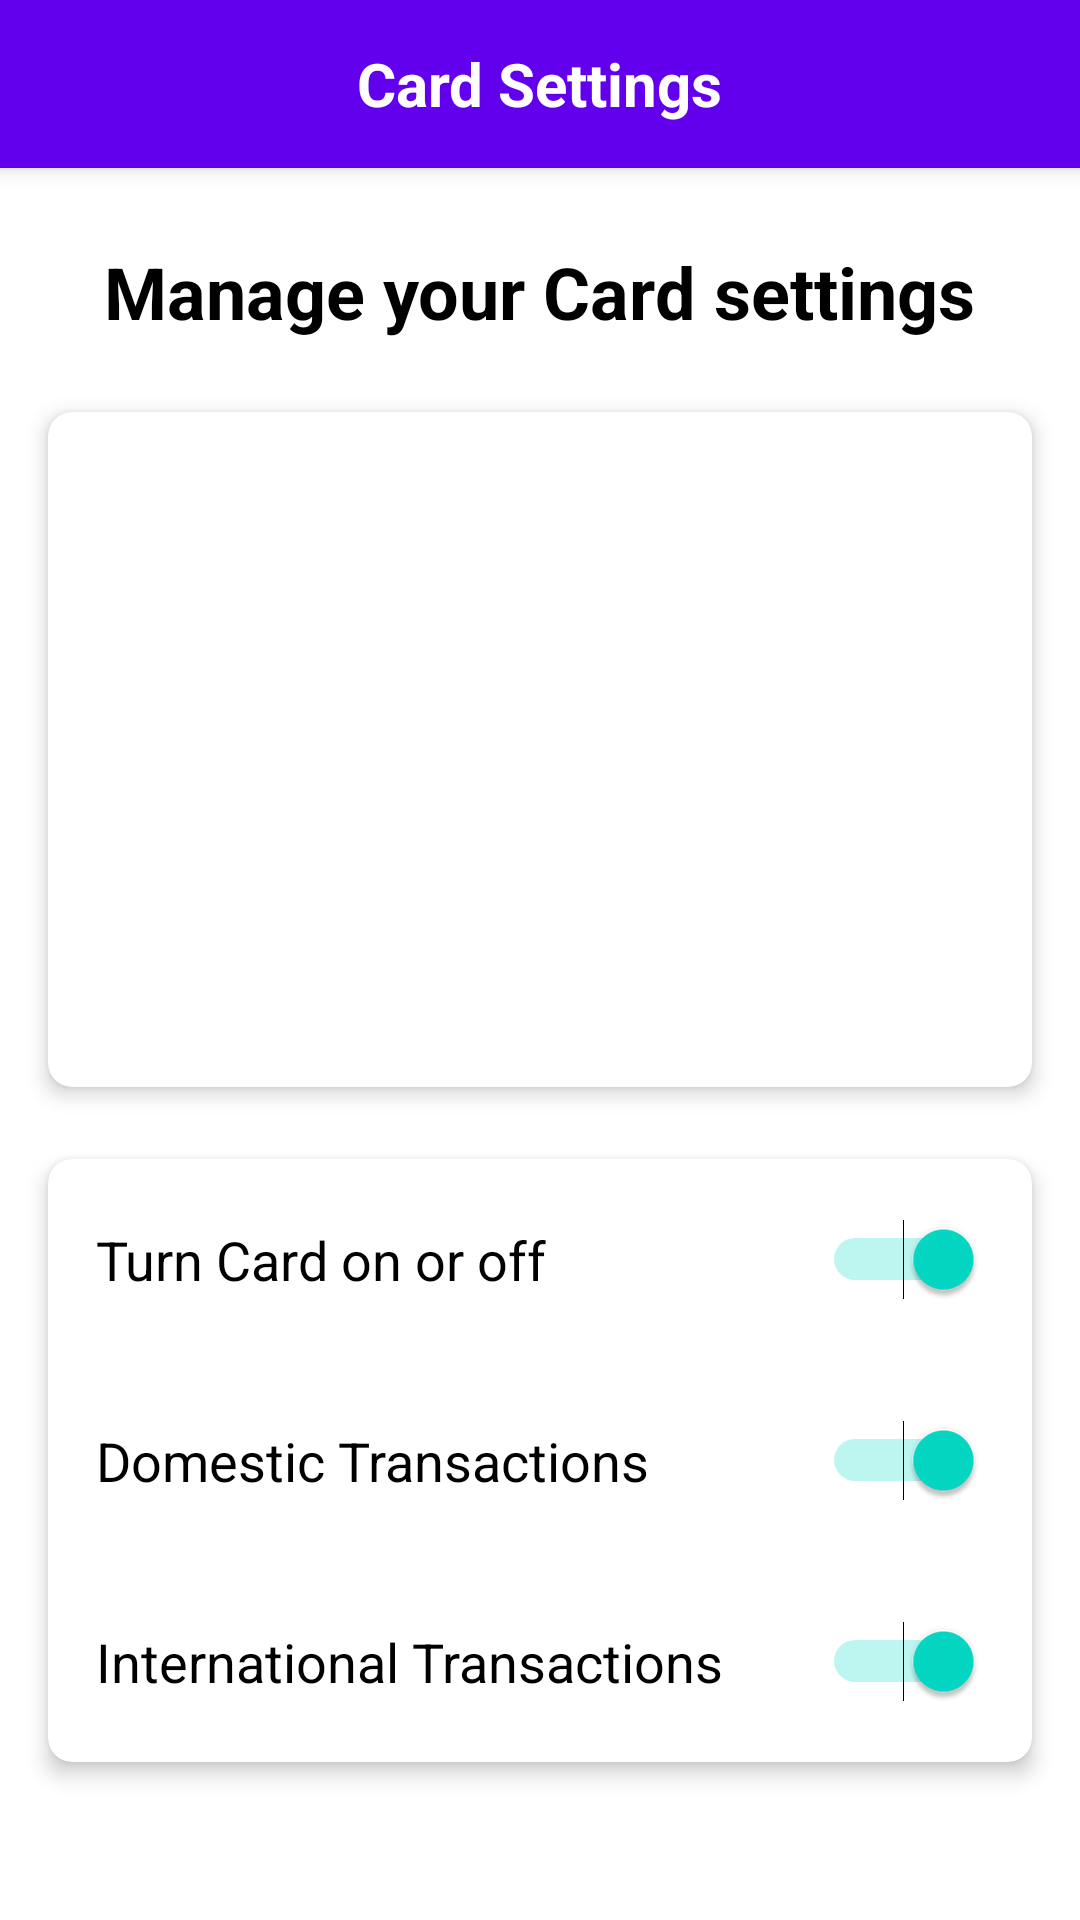

Android layout source for this screen:
<!-- AndroidManifest.xml: application theme Theme.FraudMitigation -->
<!-- res/layout/activity_card_settings.xml -->
<RelativeLayout xmlns:android="http://schemas.android.com/apk/res/android"
    xmlns:tools="http://schemas.android.com/tools"
    xmlns:app="http://schemas.android.com/apk/res-auto"
    android:layout_width="match_parent"
    android:layout_height="match_parent"
    tools:context=".ui.cardsettings.CardSettingsActivity">

    <androidx.appcompat.widget.Toolbar
        android:id="@+id/toolbar"
        android:layout_width="match_parent"
        android:layout_height="?attr/actionBarSize"
        android:background="?attr/colorPrimary"
        android:theme="@style/AppTheme.Toolbar"
        android:elevation="4dp">

        <ImageButton
            android:id="@+id/back_button"
            android:layout_width="wrap_content"
            android:layout_height="wrap_content"
            android:layout_gravity="start|center_vertical"
            android:background="?attr/selectableItemBackgroundBorderless"
            android:src="@drawable/ic_close" />

        <TextView
            android:id="@+id/toolbar_title"
            android:layout_width="wrap_content"
            android:layout_height="wrap_content"
            android:layout_gravity="center"
            android:text="Card Settings"
            android:textColor="@android:color/white"
            android:textSize="20sp"
            android:textStyle="bold" />
    </androidx.appcompat.widget.Toolbar>


    <TextView
        android:id="@+id/heading"
        android:layout_width="wrap_content"
        android:layout_height="wrap_content"
        android:layout_below="@id/toolbar"
        android:layout_centerHorizontal="true"
        android:layout_marginTop="25dp"
        android:text="Manage your Card settings"
        android:textSize="24sp"
        android:textStyle="bold"
        android:textColor="@android:color/black" />

    <androidx.cardview.widget.CardView
        android:layout_width="match_parent"
        android:layout_height="225dp"
        android:layout_below="@id/heading"
        android:id="@+id/card_view_visa"
        android:layout_marginTop="24dp"
        android:layout_marginStart="16dp"
        android:layout_marginEnd="16dp"
        app:cardCornerRadius="8dp"
        app:cardElevation="4dp">
        <ImageView
            android:layout_width="match_parent"
            android:layout_height="wrap_content"
            android:src="@drawable/visa_debit"/>
    </androidx.cardview.widget.CardView>



    <androidx.cardview.widget.CardView
        android:layout_width="match_parent"
        android:layout_height="wrap_content"
        android:layout_below="@id/card_view_visa"
        android:id="@+id/toggle"
        android:layout_marginTop="24dp"
        android:layout_marginStart="16dp"
        android:layout_marginEnd="16dp"
        app:cardCornerRadius="8dp"
        app:cardElevation="4dp">

        <LinearLayout
            android:layout_width="match_parent"
            android:layout_height="wrap_content"
            android:orientation="vertical">
            <RelativeLayout
                android:layout_width="match_parent"
                android:layout_height="wrap_content"
                android:orientation="vertical"
                android:id="@+id/turnCardOnOff"
                android:padding="16dp">

                <TextView
                    android:id="@+id/toggle_label"
                    android:layout_width="wrap_content"
                    android:layout_height="wrap_content"
                    android:text="Turn Card on or off"
                    android:textSize="18sp"
                    android:layout_centerInParent="true"
                    android:layout_alignParentLeft="true"
                    android:textColor="@android:color/black" />

                <Switch
                    android:id="@+id/toggle_fraud_mitigation"
                    android:layout_width="wrap_content"
                    android:layout_height="wrap_content"
                    android:layout_toRightOf="@id/toggle_label"
                    android:layout_alignParentRight="true"
                    android:checked="true"
                    android:layout_centerInParent="true"
                    android:layout_marginTop="8dp" />
            </RelativeLayout>

            <RelativeLayout
                android:layout_width="match_parent"
                android:layout_height="wrap_content"
                android:orientation="vertical"
                android:padding="16dp">

                <TextView
                    android:id="@+id/toggle_label2"
                    android:layout_width="wrap_content"
                    android:layout_height="wrap_content"
                    android:text="Domestic Transactions"
                    android:textSize="18sp"
                    android:layout_centerInParent="true"
                    android:layout_alignParentLeft="true"
                    android:textColor="@android:color/black" />

                <Switch
                    android:id="@+id/toggle_fraud_mitigation2"
                    android:layout_width="wrap_content"
                    android:layout_height="wrap_content"
                    android:layout_toRightOf="@id/toggle_label2"
                    android:layout_alignParentRight="true"
                    android:layout_centerInParent="true"
                    android:checked="true"
                    android:layout_marginTop="8dp" />
            </RelativeLayout>

            <RelativeLayout
                android:layout_width="match_parent"
                android:layout_height="wrap_content"
                android:orientation="vertical"
                android:padding="16dp">

                <TextView
                    android:id="@+id/toggle_label3"
                    android:layout_width="wrap_content"
                    android:layout_height="wrap_content"
                    android:text="International Transactions"
                    android:textSize="18sp"
                    android:layout_centerInParent="true"
                    android:layout_alignParentLeft="true"
                    android:textColor="@android:color/black" />

                <Switch
                    android:id="@+id/toggle_fraud_mitigation3"
                    android:layout_width="wrap_content"
                    android:layout_height="wrap_content"
                    android:layout_toRightOf="@id/toggle_label3"
                    android:layout_alignParentRight="true"
                    android:checked="true"
                    android:layout_centerInParent="true"
                    android:layout_marginTop="8dp" />
            </RelativeLayout>
        </LinearLayout>
    </androidx.cardview.widget.CardView>

</RelativeLayout>
<!-- resources referenced by this layout -->
<resources>
  <style name="AppTheme.Toolbar" parent="ThemeOverlay.AppCompat.Dark.ActionBar">
          <item name="android:textColorPrimary">@android:color/white</item>
      </style>
  <style name="Theme.FraudMitigation" parent="Theme.MaterialComponents.DayNight.DarkActionBar">
          
          <item name="colorPrimary">@color/purple_500</item>
          <item name="colorPrimaryVariant">@color/purple_700</item>
          <item name="colorOnPrimary">@color/white</item>
          
          <item name="colorSecondary">@color/teal_200</item>
          <item name="colorSecondaryVariant">@color/teal_700</item>
          <item name="colorOnSecondary">@color/black</item>
          
          <item name="android:statusBarColor">?attr/colorPrimaryVariant</item>
          
      </style>
  <color name="purple_500">#FF6200EE</color>
  <color name="purple_700">#FF3700B3</color>
  <color name="white">#FFFFFFFF</color>
  <color name="teal_200">#FF03DAC5</color>
  <color name="teal_700">#FF018786</color>
  <color name="black">#FF000000</color>
</resources>
